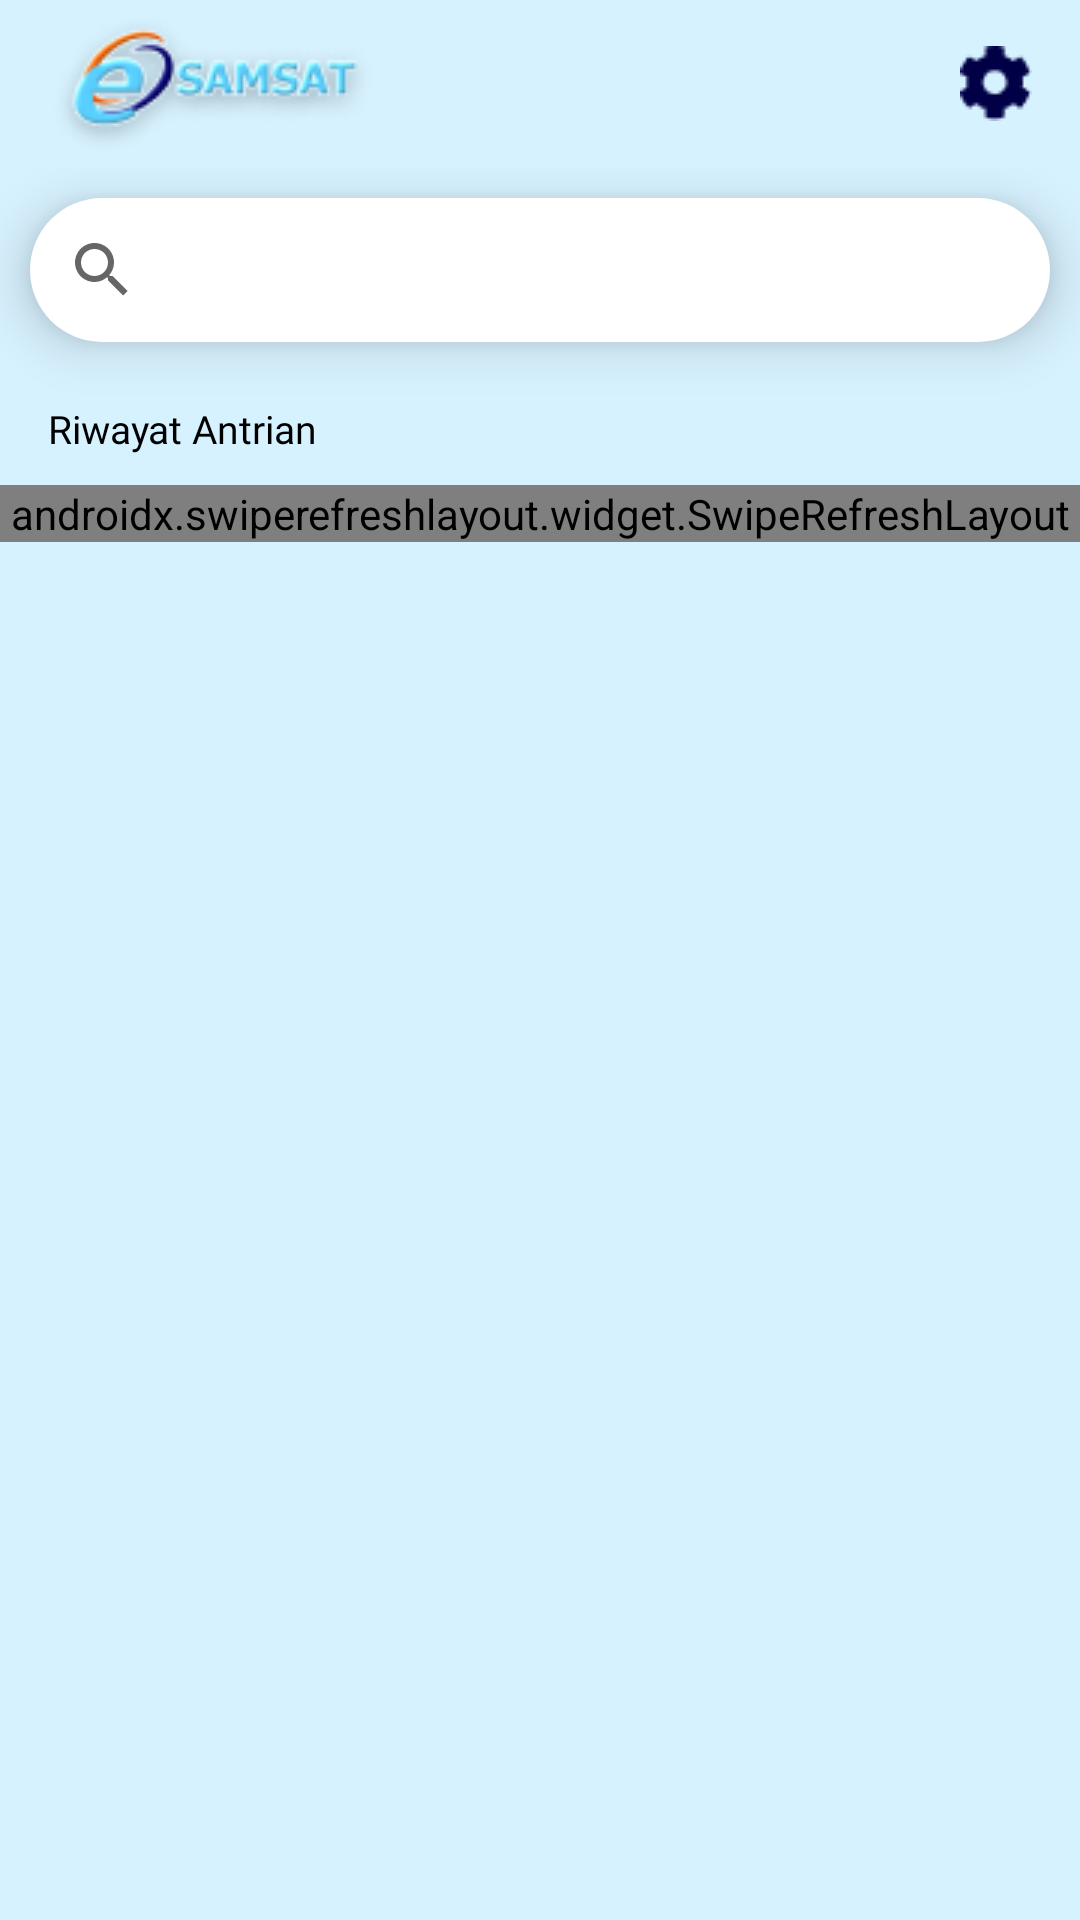

This screen was rendered from an Android layout file. Write that file and the resources it references.
<!-- AndroidManifest.xml: application theme Theme.Samsat -->
<!-- res/layout/fragment_home.xml -->
<?xml version="1.0" encoding="utf-8"?>
<RelativeLayout xmlns:android="http://schemas.android.com/apk/res/android"
    android:layout_width="match_parent"
    xmlns:tools="http://schemas.android.com/tools"
    xmlns:app="http://schemas.android.com/apk/res-auto"
    android:background="@color/blue_laut"
    android:layout_height="match_parent">

    <androidx.appcompat.widget.Toolbar
        android:id="@+id/top"
        android:layout_width="match_parent"
        android:layout_height="wrap_content">

        <RelativeLayout
            android:layout_width="match_parent"
            android:layout_height="wrap_content"
            android:layout_marginEnd="16dp">

            <ImageView
                android:layout_width="wrap_content"
                android:layout_height="wrap_content"
                android:src="@drawable/logo3" />

            <ImageView
                android:id="@+id/btn_setting"
                android:layout_width="wrap_content"
                android:layout_height="wrap_content"
                android:layout_alignParentEnd="true"
                android:layout_centerVertical="true"
                android:background="?android:attr/selectableItemBackground"
                android:clickable="true"
                android:focusable="true"
                android:src="@drawable/setting" />
        </RelativeLayout>
    </androidx.appcompat.widget.Toolbar>

    <LinearLayout
        android:layout_width="match_parent"
        android:layout_height="wrap_content"
        android:layout_below="@id/top"
        android:orientation="vertical">

        <LinearLayout
            android:layout_width="match_parent"
            android:layout_height="wrap_content"
            android:layout_margin="10dp"
            android:orientation="vertical"
            android:elevation="10dp"
            android:background="@drawable/bg_searh2">

            <androidx.appcompat.widget.SearchView
                android:id="@+id/search"
                android:layout_width="match_parent"
                android:layout_height="wrap_content" />

        </LinearLayout>

        <TextView
            android:layout_width="wrap_content"
            android:layout_height="wrap_content"
            android:layout_marginStart="16dp"
            android:layout_marginTop="10dp"
            android:fontFamily="@font/poppins_medium"
            android:text="Riwayat Antrian"
            android:textColor="@color/black"
            android:textSize="13sp" />

        <androidx.swiperefreshlayout.widget.SwipeRefreshLayout
            android:id="@+id/sw_data"
            android:layout_width="match_parent"
            android:layout_height="wrap_content"
            android:layout_marginTop="10dp">

            <androidx.recyclerview.widget.RecyclerView
                android:id="@+id/rc_data"
                tools:listitem="@layout/list_antrian"
                android:layout_width="match_parent"
                android:layout_height="wrap_content" />
        </androidx.swiperefreshlayout.widget.SwipeRefreshLayout>

    </LinearLayout>
</RelativeLayout>
<!-- res/layout/list_antrian.xml (included above) -->
<?xml version="1.0" encoding="utf-8"?>
<RelativeLayout xmlns:android="http://schemas.android.com/apk/res/android"
    xmlns:tools="http://schemas.android.com/tools"
    android:layout_width="match_parent"
    android:layout_height="wrap_content"
    android:background="@color/white"
    android:padding="16dp">

    <LinearLayout
        android:id="@+id/img_user"
        android:layout_width="80dp"
        android:layout_height="80dp"
        android:background="@drawable/bg_pajak2"
        android:gravity="center"
        android:orientation="vertical"
        android:padding="10dp">

        <TextView
            android:id="@+id/no_antrian"
            android:layout_width="wrap_content"
            android:layout_height="wrap_content"
            android:fontFamily="@font/poppins_bold"
            android:text="001"
            android:textColor="@color/black"
            android:textSize="20sp" />
    </LinearLayout>

    <LinearLayout
        android:id="@+id/div_antrian"
        android:layout_width="match_parent"
        android:layout_height="wrap_content"
        android:layout_marginStart="5dp"
        android:layout_toEndOf="@id/img_user"
        android:orientation="vertical">

        <LinearLayout
            android:layout_width="match_parent"
            android:layout_height="wrap_content"
            android:background="@color/blue_laut"
            android:orientation="horizontal"
            android:padding="5dp">

            <TextView
                android:layout_width="match_parent"
                android:layout_height="wrap_content"
                android:fontFamily="@font/poppins_bold"
                android:textAlignment="center"
                android:text="Status Antrian"
                android:textColor="@color/black"
                android:textSize="14sp" />
        </LinearLayout>

        <LinearLayout
            android:layout_width="match_parent"
            android:layout_height="wrap_content"
            android:orientation="horizontal"
            android:padding="5dp">

            <TextView
                android:id="@+id/status"
                android:layout_width="match_parent"
                android:layout_height="wrap_content"
                android:textAlignment="center"
                android:fontFamily="@font/poppins_bold"
                android:text="MENUNGGU"
                android:textColor="@color/orange2"
                android:textSize="12sp" />
        </LinearLayout>

    </LinearLayout>

    <LinearLayout
        android:layout_width="wrap_content"
        android:layout_height="wrap_content"
        android:layout_below="@id/garis"
        android:layout_alignParentEnd="true"
        android:layout_marginTop="10dp"
        android:layout_marginBottom="5dp"
        android:orientation="horizontal">

        <TextView
            android:layout_width="wrap_content"
            android:layout_height="wrap_content"
            android:layout_marginEnd="5dp"
            android:layout_gravity="center_vertical"
            android:fontFamily="@font/poppins_medium"
            android:text="Tanggal Antrian:  "
            android:textColor="@color/black"
            android:textSize="14sp" />

        <LinearLayout
            android:id="@+id/div_tanggal"
            android:layout_width="wrap_content"
            android:layout_height="wrap_content"
            android:background="@drawable/bg_btn"
            android:orientation="vertical"
            android:paddingStart="10dp"
            android:paddingTop="5dp"
            android:paddingEnd="10dp"
            android:paddingBottom="5dp">

            <TextView
                android:id="@+id/tanggal"
                android:layout_width="wrap_content"
                android:layout_height="wrap_content"
                android:fontFamily="@font/poppins_bold"
                android:text="20 Okt 2021"
                android:textColor="@color/white"
                android:textSize="10sp"
                tools:ignore="SmallSp" />
        </LinearLayout>
    </LinearLayout>

    <RelativeLayout
        android:id="@+id/garis"
        android:layout_width="match_parent"
        android:layout_height="1dp"
        android:layout_below="@id/div_antrian"
        android:layout_marginTop="10dp"
        android:layout_toEndOf="@id/img_user"
        android:background="#CFCFCF" />

</RelativeLayout>
<!-- resources referenced by this layout -->
<resources>
  <color name="black">#FF000000</color>
  <color name="blue_laut">#D7F2FF</color>
  <color name="orange2">#F2994A</color>
  <color name="white">#FFFFFFFF</color>
  <!-- drawable bg_btn (drawable) -->
  <?xml version="1.0" encoding="utf-8"?>
  <shape xmlns:android="http://schemas.android.com/apk/res/android">
  
      <corners
          android:radius="120dp"/>
      <solid
          android:color="@color/blue_tua"/>
  </shape>
  <!-- drawable bg_searh2 (drawable-v24) -->
  <?xml version="1.0" encoding="utf-8"?>
  <shape xmlns:android="http://schemas.android.com/apk/res/android">
  
      <corners android:radius="120dp" />
      <solid android:color="@color/white" />
  </shape>
  <!-- drawable logo3: png bitmap (drawable, 7930 bytes) -->
  <!-- drawable setting: png bitmap (drawable, 567 bytes) -->
  <style name="Theme.Samsat" parent="Theme.MaterialComponents.Light.NoActionBar">
          
          <item name="colorPrimary">@color/blue</item>
          <item name="colorPrimaryVariant">@color/blue</item>
          <item name="colorOnPrimary">@color/white</item>
          
          <item name="colorSecondary">@color/blue_laut</item>
          <item name="colorSecondaryVariant">@color/blue_laut</item>
          <item name="colorOnSecondary">@color/black</item>
          
          <item name="android:statusBarColor" tools:targetApi="l">?attr/colorPrimaryVariant</item>
          
      </style>
  <color name="blue_tua">#010047</color>
  <color name="blue">#00B0FF</color>
</resources>
